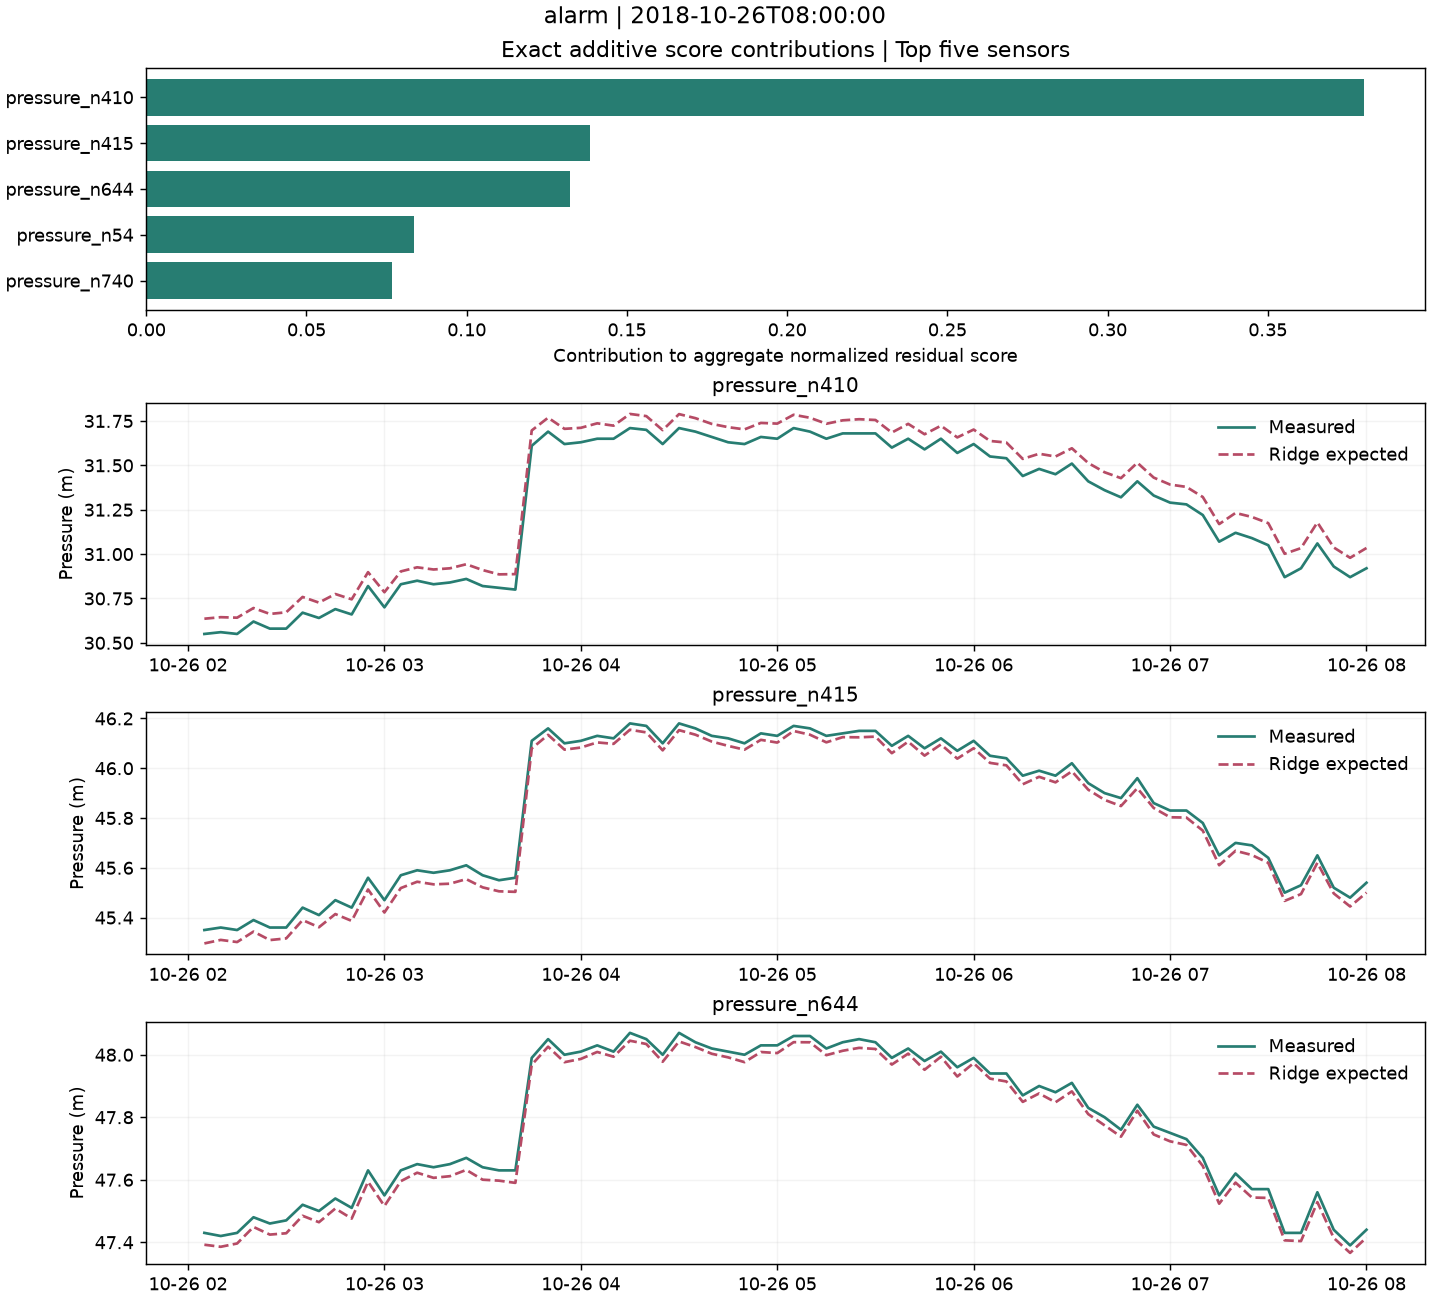

Data behind this chart, as committed beside it:
timestamp, pressure_n410__observed, pressure_n410__expected, pressure_n415__observed, pressure_n415__expected, pressure_n644__observed, pressure_n644__expected, flow_p227, flow_p235, flow_PUMP_1
2018-10-26 02:05:00, 30.55, 30.64, 45.35, 45.3, 47.43, 47.39, 86.83, 91.73, 43.91
2018-10-26 02:10:00, 30.56, 30.64, 45.36, 45.31, 47.42, 47.39, 87.32, 89.66, 43.91
2018-10-26 02:15:00, 30.55, 30.64, 45.35, 45.3, 47.43, 47.4, 86.56, 92.26, 43.9
2018-10-26 02:20:00, 30.62, 30.7, 45.39, 45.34, 47.48, 47.45, 84.17, 89.46, 43.91
2018-10-26 02:25:00, 30.58, 30.66, 45.36, 45.31, 47.46, 47.42, 85.67, 91.75, 43.9
2018-10-26 02:30:00, 30.58, 30.67, 45.36, 45.32, 47.47, 47.43, 84.28, 91.24, 43.9
2018-10-26 02:35:00, 30.67, 30.76, 45.44, 45.39, 47.52, 47.48, 81.53, 88.09, 43.92
2018-10-26 02:40:00, 30.64, 30.73, 45.41, 45.36, 47.5, 47.46, 82.88, 89.29, 43.91
2018-10-26 02:45:00, 30.69, 30.77, 45.47, 45.41, 47.54, 47.51, 80.21, 84.81, 43.91
2018-10-26 02:50:00, 30.66, 30.75, 45.44, 45.39, 47.51, 47.48, 82.15, 87.47, 43.91
2018-10-26 02:55:00, 30.82, 30.9, 45.56, 45.51, 47.63, 47.59, 75.55, 79.94, 43.94
2018-10-26 03:00:00, 30.7, 30.79, 45.47, 45.42, 47.55, 47.52, 79.4, 85.12, 43.91
2018-10-26 03:05:00, 30.83, 30.9, 45.57, 45.52, 47.63, 47.6, 74.56, 79.71, 43.93
2018-10-26 03:10:00, 30.85, 30.93, 45.59, 45.54, 47.65, 47.62, 73.33, 77.81, 43.93
2018-10-26 03:15:00, 30.83, 30.91, 45.58, 45.53, 47.64, 47.61, 73.7, 79.04, 43.93
2018-10-26 03:20:00, 30.84, 30.92, 45.59, 45.54, 47.65, 47.61, 74.14, 78.13, 43.93
2018-10-26 03:25:00, 30.86, 30.94, 45.61, 45.55, 47.67, 47.63, 72.18, 76.88, 43.93
2018-10-26 03:30:00, 30.82, 30.91, 45.57, 45.52, 47.64, 47.6, 74.92, 79.61, 43.92
2018-10-26 03:35:00, 30.81, 30.89, 45.55, 45.51, 47.63, 47.6, 75.06, 80.19, 43.91
2018-10-26 03:40:00, 30.8, 30.89, 45.56, 45.5, 47.63, 47.59, 75.48, 80.6, 43.91
2018-10-26 03:45:00, 31.61, 31.7, 46.11, 46.08, 47.99, 47.97, 52.77, 53.52, 0.0
2018-10-26 03:50:00, 31.69, 31.77, 46.16, 46.13, 48.05, 48.03, 48.22, 49.45, 0.0
2018-10-26 03:55:00, 31.62, 31.71, 46.1, 46.07, 48.0, 47.98, 51.82, 54.33, 0.0
2018-10-26 04:00:00, 31.63, 31.71, 46.11, 46.08, 48.01, 47.99, 51.01, 52.94, 0.0
2018-10-26 04:05:00, 31.65, 31.74, 46.13, 46.1, 48.03, 48.01, 48.8, 52.34, 0.0
2018-10-26 04:10:00, 31.65, 31.72, 46.12, 46.1, 48.01, 47.99, 50.72, 51.54, 0.0
2018-10-26 04:15:00, 31.71, 31.79, 46.18, 46.15, 48.07, 48.04, 45.52, 47.13, 0.0
2018-10-26 04:20:00, 31.7, 31.78, 46.17, 46.14, 48.05, 48.03, 46.91, 48.52, 0.0
2018-10-26 04:25:00, 31.62, 31.7, 46.1, 46.07, 48.0, 47.98, 51.38, 54.32, 0.0
2018-10-26 04:30:00, 31.71, 31.79, 46.18, 46.15, 48.07, 48.04, 46.13, 47.24, 0.0
2018-10-26 04:35:00, 31.69, 31.77, 46.16, 46.13, 48.04, 48.02, 48.13, 48.36, 0.0
2018-10-26 04:40:00, 31.66, 31.73, 46.13, 46.11, 48.02, 48, 49.49, 51.49, 0.0
2018-10-26 04:45:00, 31.63, 31.72, 46.12, 46.09, 48.01, 47.99, 50.26, 52.47, 0.0
2018-10-26 04:50:00, 31.62, 31.7, 46.1, 46.07, 48.0, 47.98, 52.44, 54.6, 0.0
2018-10-26 04:55:00, 31.66, 31.74, 46.14, 46.11, 48.03, 48.01, 48.77, 51.2, 0.0
2018-10-26 05:00:00, 31.65, 31.74, 46.13, 46.1, 48.03, 48.01, 49.51, 52.13, 0.0
2018-10-26 05:05:00, 31.71, 31.79, 46.17, 46.15, 48.06, 48.04, 46.49, 47.83, 0.0
2018-10-26 05:10:00, 31.69, 31.77, 46.16, 46.13, 48.06, 48.04, 45.65, 48.92, 0.0
2018-10-26 05:15:00, 31.65, 31.73, 46.13, 46.1, 48.02, 48, 49.87, 51.63, 0.0
2018-10-26 05:20:00, 31.68, 31.75, 46.14, 46.12, 48.04, 48.01, 48.99, 50.35, 0.0
2018-10-26 05:25:00, 31.68, 31.76, 46.15, 46.12, 48.05, 48.02, 48.01, 48.84, 0.0
2018-10-26 05:30:00, 31.68, 31.76, 46.15, 46.13, 48.04, 48.02, 48.36, 49.46, 0.0
2018-10-26 05:35:00, 31.6, 31.68, 46.09, 46.06, 47.99, 47.97, 52.44, 55.36, 0.0
2018-10-26 05:40:00, 31.65, 31.73, 46.13, 46.11, 48.02, 48, 49.99, 50.86, 0.0
2018-10-26 05:45:00, 31.59, 31.68, 46.08, 46.05, 47.98, 47.95, 53.73, 55.71, 0.0
2018-10-26 05:50:00, 31.65, 31.72, 46.12, 46.1, 48.01, 47.99, 50.87, 53.54, 0.0
2018-10-26 05:55:00, 31.57, 31.66, 46.07, 46.04, 47.96, 47.93, 56.03, 56.27, 0.0
2018-10-26 06:00:00, 31.62, 31.7, 46.11, 46.08, 47.99, 47.97, 52.73, 53.41, 0.0
2018-10-26 06:05:00, 31.55, 31.64, 46.05, 46.02, 47.94, 47.92, 56.81, 58.35, 0.0
2018-10-26 06:10:00, 31.54, 31.63, 46.04, 46.01, 47.94, 47.91, 56.93, 58.76, 0.0
2018-10-26 06:15:00, 31.44, 31.54, 45.97, 45.94, 47.87, 47.85, 62.44, 64.61, 0.0
2018-10-26 06:20:00, 31.48, 31.57, 45.99, 45.97, 47.9, 47.88, 59.65, 62.46, 0.0
2018-10-26 06:25:00, 31.45, 31.55, 45.97, 45.94, 47.88, 47.85, 62.29, 63.66, 0.0
2018-10-26 06:30:00, 31.51, 31.6, 46.02, 45.99, 47.91, 47.88, 59.95, 59.88, 0.0
2018-10-26 06:35:00, 31.41, 31.51, 45.94, 45.91, 47.83, 47.81, 65.68, 66.94, 0.0
2018-10-26 06:40:00, 31.36, 31.46, 45.9, 45.87, 47.8, 47.77, 67.87, 69.02, 0.0
2018-10-26 06:45:00, 31.32, 31.43, 45.88, 45.85, 47.76, 47.74, 70.71, 70.57, 0.0
2018-10-26 06:50:00, 31.41, 31.51, 45.96, 45.92, 47.84, 47.82, 64.65, 65.38, 0.0
2018-10-26 06:55:00, 31.33, 31.43, 45.86, 45.84, 47.77, 47.74, 70.61, 73.19, 0.0
2018-10-26 07:00:00, 31.29, 31.39, 45.83, 45.8, 47.75, 47.72, 71.74, 74.43, 0.0
... 12 more rows
